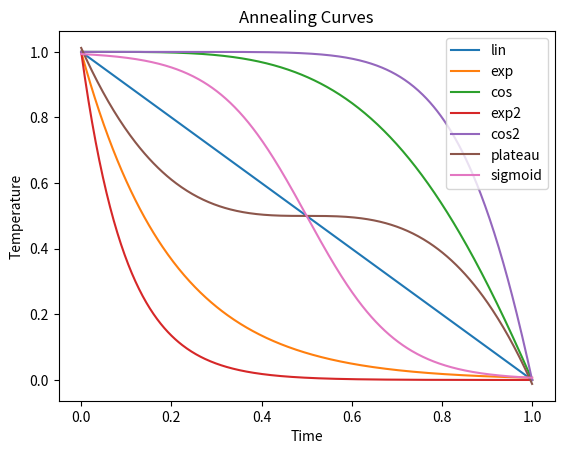

Reproduce this figure in Python.
import numpy as np

import matplotlib.pyplot as plt

# Define the x range
x = np.linspace(0, 1, 500)

# Define the functions
tlin = 1 - x
texp = np.exp(-5 * x)
tcos = np.cos(np.pi/2 * x**2)
texp2 = np.exp(-10 * x)
tcos2 = np.cos(np.pi/2 * x**4)
tplateau = 0.5 - (1.6*x - 0.8)**3
tsigmoid = 1 - 1 / (1 + np.exp(5 - 10 * x))

# Create the plot
plt.figure()

# Plot each function
plt.plot(x, tlin, label='lin')
plt.plot(x, texp, label='exp')
plt.plot(x, tcos, label='cos')
plt.plot(x, texp2, label='exp2')
plt.plot(x, tcos2, label='cos2')
plt.plot(x, tplateau, label='plateau')
plt.plot(x, tsigmoid, label='sigmoid')

# Add a legend
plt.legend()

# Add labels and title
plt.xlabel('Time')
plt.ylabel('Temperature')
plt.title('Annealing Curves')

# Show the plot
plt.show()
